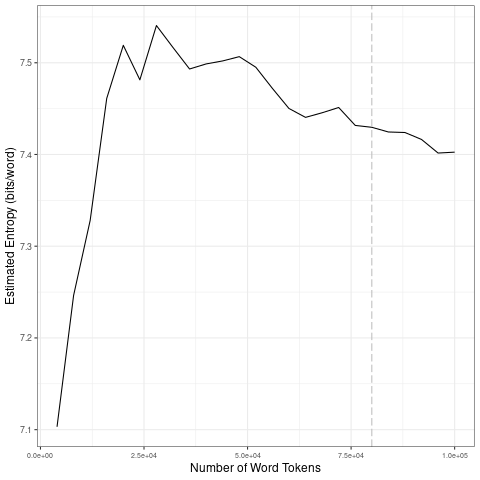

Source data for this figure (header and first rows):
file, entropy.Corpus.Size, entropy.Entropy, sd.Corpus.Size, sd.SD
data/es_by_timestamp/2023-05-29_tokens_1…, 4000, 7.103, 20000, 0.1669
data/es_by_timestamp/2023-05-29_tokens_1…, 8000, 7.246, 40000, 0.02308
data/es_by_timestamp/2023-05-29_tokens_1…, 12000, 7.328, 60000, 0.02369
data/es_by_timestamp/2023-05-29_tokens_1…, 16000, 7.461, 80000, 0.009115
data/es_by_timestamp/2023-05-29_tokens_1…, 20000, 7.519, 1e+05, 0.01119
data/es_by_timestamp/2023-05-29_tokens_1…, 24000, 7.481, 20000, 0.1669
data/es_by_timestamp/2023-05-29_tokens_1…, 28000, 7.541, 40000, 0.02308
data/es_by_timestamp/2023-05-29_tokens_1…, 32000, 7.517, 60000, 0.02369
data/es_by_timestamp/2023-05-29_tokens_1…, 36000, 7.493, 80000, 0.009115
data/es_by_timestamp/2023-05-29_tokens_1…, 40000, 7.499, 1e+05, 0.01119
data/es_by_timestamp/2023-05-29_tokens_1…, 44000, 7.502, 20000, 0.1669
data/es_by_timestamp/2023-05-29_tokens_1…, 48000, 7.507, 40000, 0.02308
data/es_by_timestamp/2023-05-29_tokens_1…, 52000, 7.495, 60000, 0.02369
data/es_by_timestamp/2023-05-29_tokens_1…, 56000, 7.472, 80000, 0.009115
data/es_by_timestamp/2023-05-29_tokens_1…, 60000, 7.45, 1e+05, 0.01119
data/es_by_timestamp/2023-05-29_tokens_1…, 64000, 7.44, 20000, 0.1669
data/es_by_timestamp/2023-05-29_tokens_1…, 68000, 7.445, 40000, 0.02308
data/es_by_timestamp/2023-05-29_tokens_1…, 72000, 7.451, 60000, 0.02369
data/es_by_timestamp/2023-05-29_tokens_1…, 76000, 7.432, 80000, 0.009115
data/es_by_timestamp/2023-05-29_tokens_1…, 80000, 7.43, 1e+05, 0.01119
data/es_by_timestamp/2023-05-29_tokens_1…, 84000, 7.425, 20000, 0.1669
data/es_by_timestamp/2023-05-29_tokens_1…, 88000, 7.424, 40000, 0.02308
data/es_by_timestamp/2023-05-29_tokens_1…, 92000, 7.416, 60000, 0.02369
data/es_by_timestamp/2023-05-29_tokens_1…, 96000, 7.402, 80000, 0.009115
data/es_by_timestamp/2023-05-29_tokens_1…, 1e+05, 7.403, 1e+05, 0.01119
